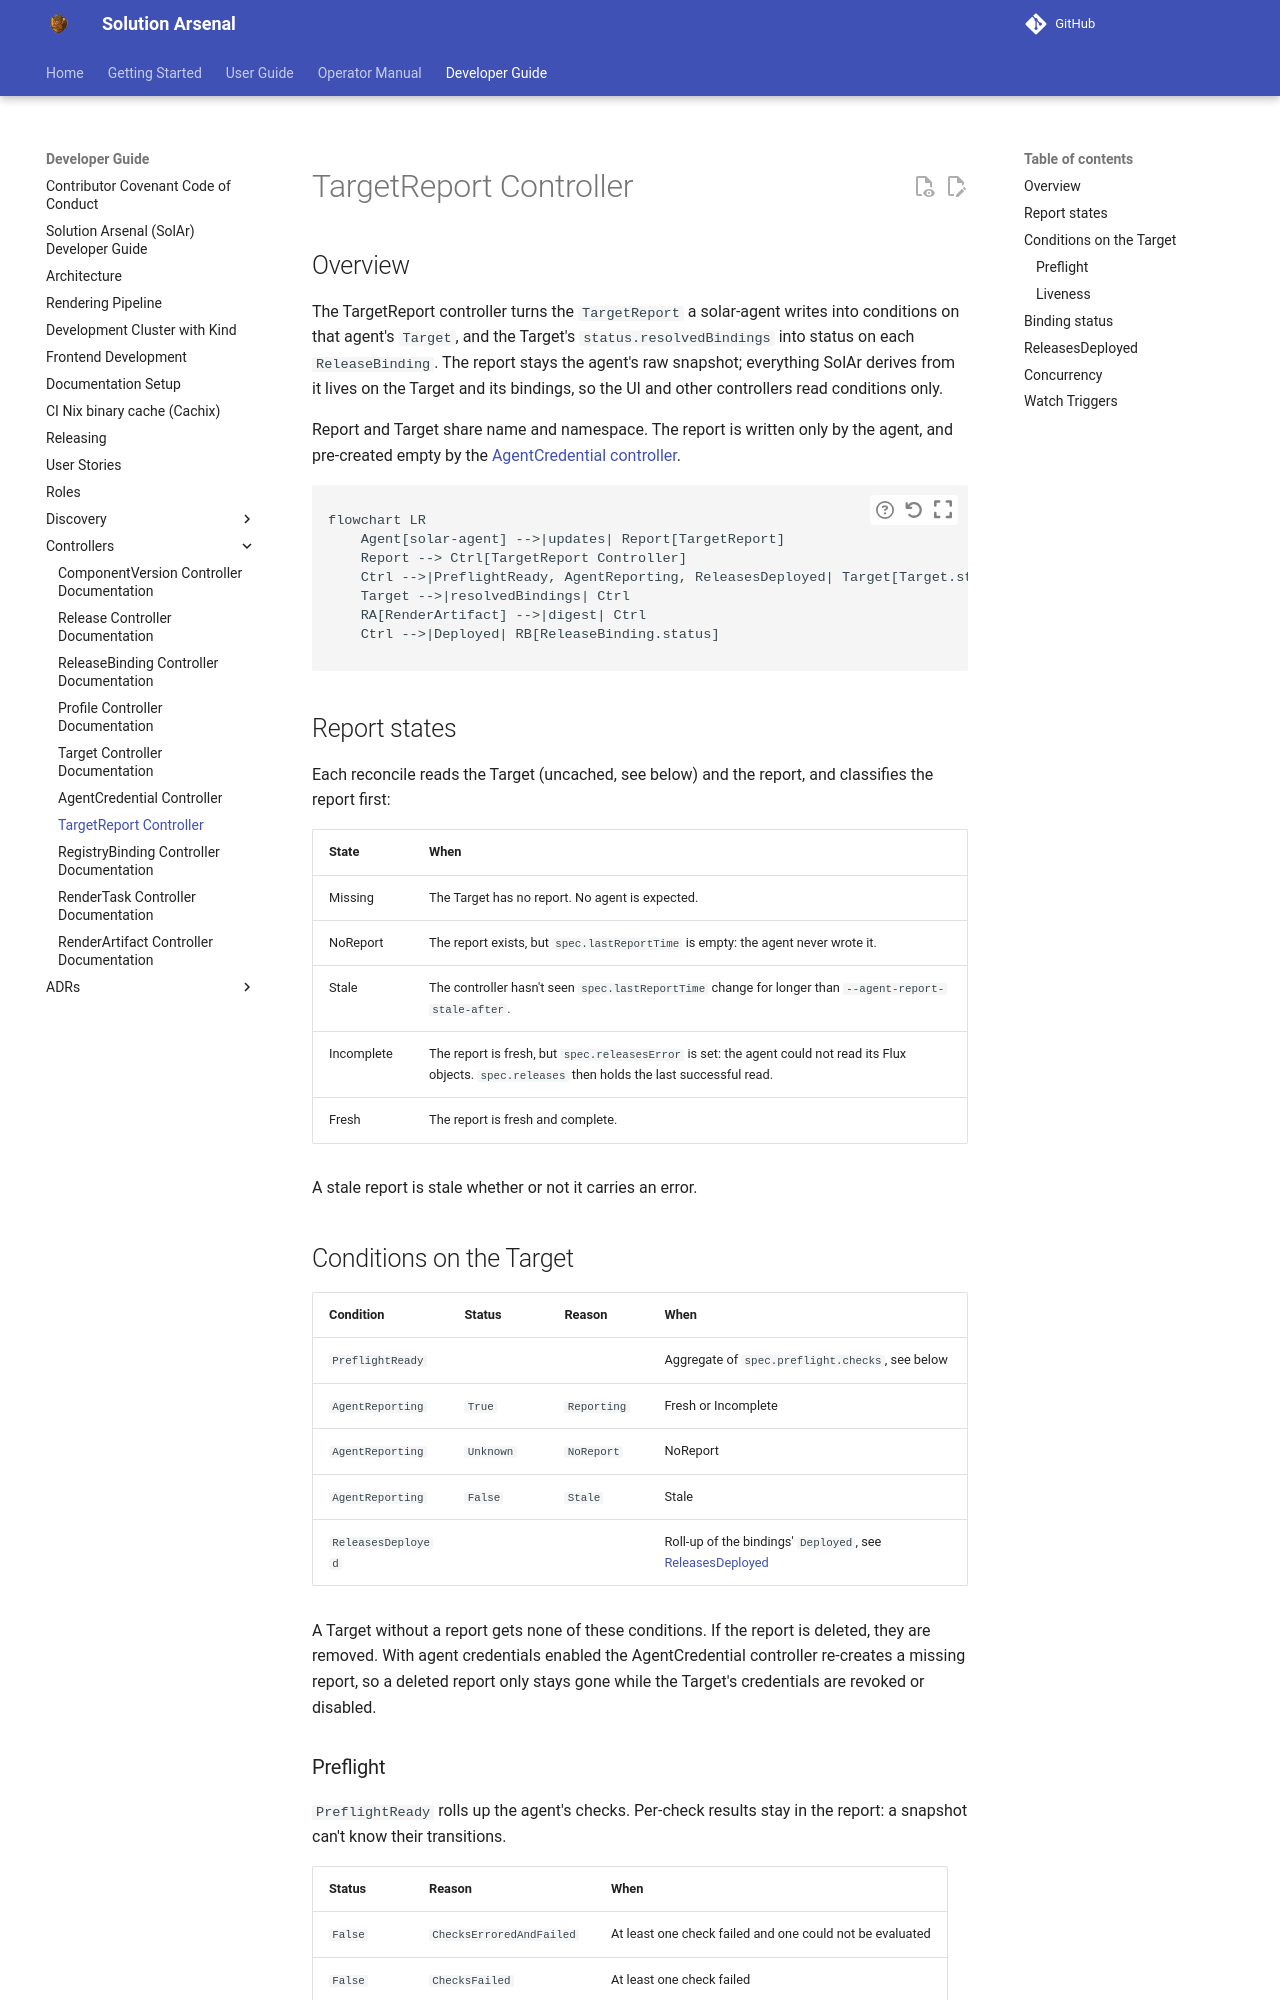

repository: opendefensecloud/solution-arsenal · page: develop/developer-guide/targetreport_controller/index.html · generator: mkdocs

# TargetReport Controller

## Overview

The TargetReport controller turns the `TargetReport` a solar-agent writes into
conditions on that agent's `Target`, and the Target's `status.resolvedBindings`
into status on each `ReleaseBinding`. The report stays the agent's raw snapshot;
everything SolAr derives from it lives on the Target and its bindings, so the UI
and other controllers read conditions only.

Report and Target share name and namespace. The report is written only by the
agent, and pre-created empty by the [AgentCredential
controller](agentcredential_controller.md).

```mermaid
flowchart LR
    Agent[solar-agent] -->|updates| Report[TargetReport]
    Report --> Ctrl[TargetReport Controller]
    Ctrl -->|PreflightReady, AgentReporting, ReleasesDeployed| Target[Target.status]
    Target -->|resolvedBindings| Ctrl
    RA[RenderArtifact] -->|digest| Ctrl
    Ctrl -->|Deployed| RB[ReleaseBinding.status]
```

## Report states

Each reconcile reads the Target (uncached, see below) and the report, and
classifies the report first:

| State | When |
| ----- | ---- |
| Missing | The Target has no report. No agent is expected. |
| NoReport | The report exists, but `spec.lastReportTime` is empty: the agent never wrote it. |
| Stale | The controller hasn't seen `spec.lastReportTime` change for longer than `--agent-report-stale-after`. |
| Incomplete | The report is fresh, but `spec.releasesError` is set: the agent could not read its Flux objects. `spec.releases` then holds the last successful read. |
| Fresh | The report is fresh and complete. |

A stale report is stale whether or not it carries an error.

## Conditions on the Target

| Condition | Status | Reason | When |
| --------- | ------ | ------ | ---- |
| `PreflightReady` | | | Aggregate of `spec.preflight.checks`, see below |
| `AgentReporting` | `True` | `Reporting` | Fresh or Incomplete |
| `AgentReporting` | `Unknown` | `NoReport` | NoReport |
| `AgentReporting` | `False` | `Stale` | Stale |
| `ReleasesDeployed` | | | Roll-up of the bindings' `Deployed`, see [ReleasesDeployed](#releasesdeployed) |

A Target without a report gets none of these conditions. If the report is
deleted, they are removed. With agent credentials enabled the AgentCredential controller
re-creates a missing report, so a deleted report only stays gone while the
Target's credentials are revoked or disabled.

### Preflight

`PreflightReady` rolls up the agent's checks. Per-check results stay in the
report: a snapshot can't know their transitions.

| Status | Reason | When |
| ------ | ------ | ---- |
| `False` | `ChecksErroredAndFailed` | At least one check failed and one could not be evaluated |
| `False` | `ChecksFailed` | At least one check failed |
| `Unknown` | `ChecksErrored` | At least one check could not be evaluated |
| `Unknown` | `NoChecks` | The report has no checks, as the pre-created report |
| `True` | `AllChecksPassed` | Every check passed |

Check reasons are constants in `api/solar/v1alpha1` (`CheckReasonPresent`,
`CheckReasonMissing`, `CheckReasonUnavailable`), as are `PreflightReady` and its
reasons (`ConditionTypePreflightReady`, `ReasonChecksFailed` and so on).
